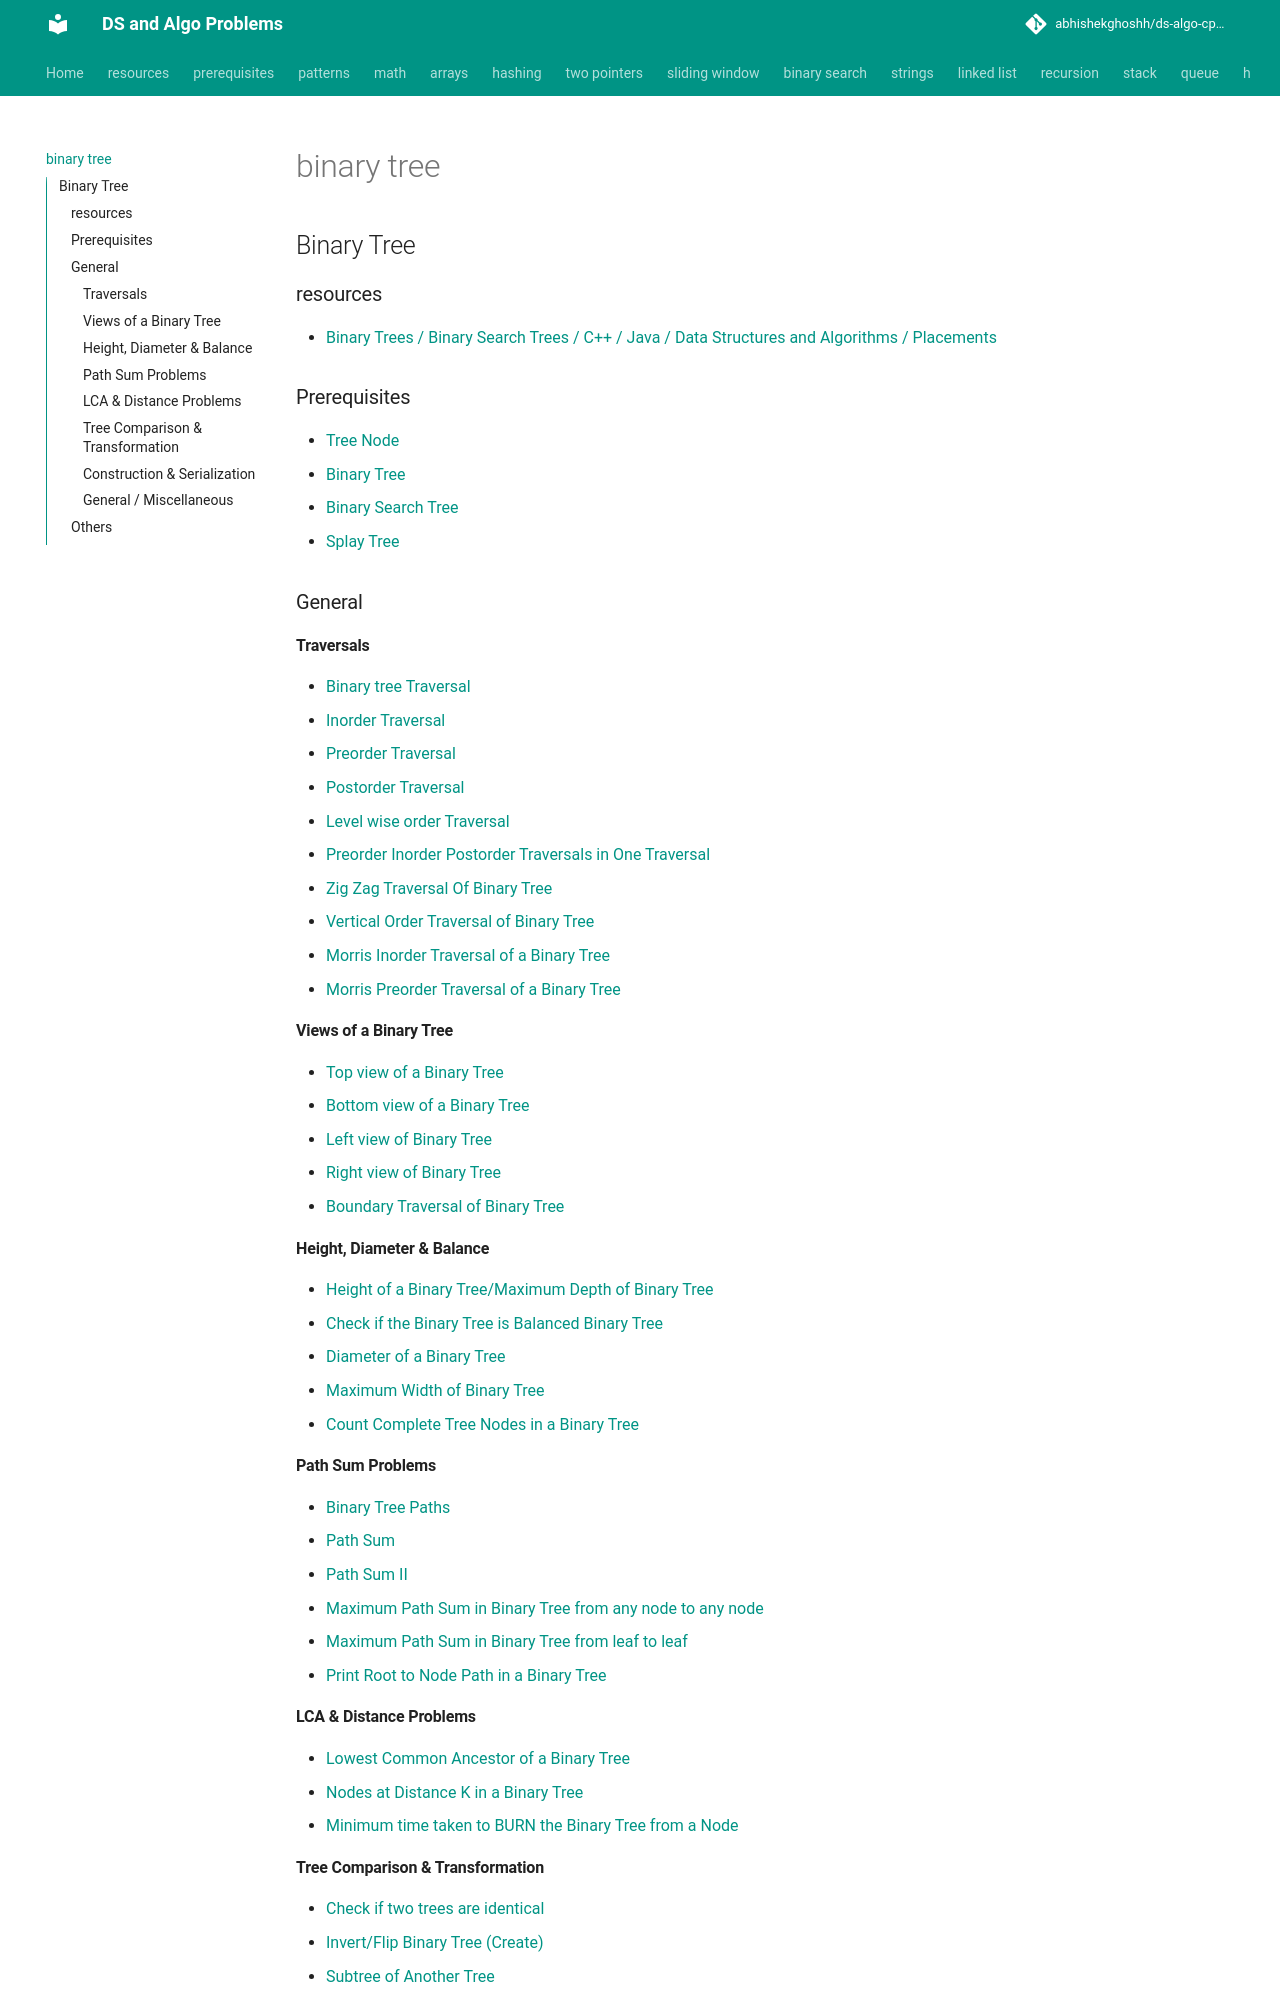

repository: abhishekghoshh/ds-algo-cp-problems · page: binary-tree/index.html · generator: mkdocs

## Binary Tree


### resources
- [Binary Trees / Binary Search Trees / C++ / Java / Data Structures and Algorithms / Placements](https://www.youtube.com/playlist?list=PLgUwDviBIf0q8Hkd7bK2Bpryj2xVJk8Vk)


### Prerequisites
- [Tree Node](/src/com/ds/binarytree/TNode.java)
- [Binary Tree](/src/com/ds/binarytree/BinaryTree.java)
- [Binary Search Tree](/src/com/ds/binarytree/BinarySearchTree.java)
- [Splay Tree](/src/com/ds/binarytree/SplayTree.java)
